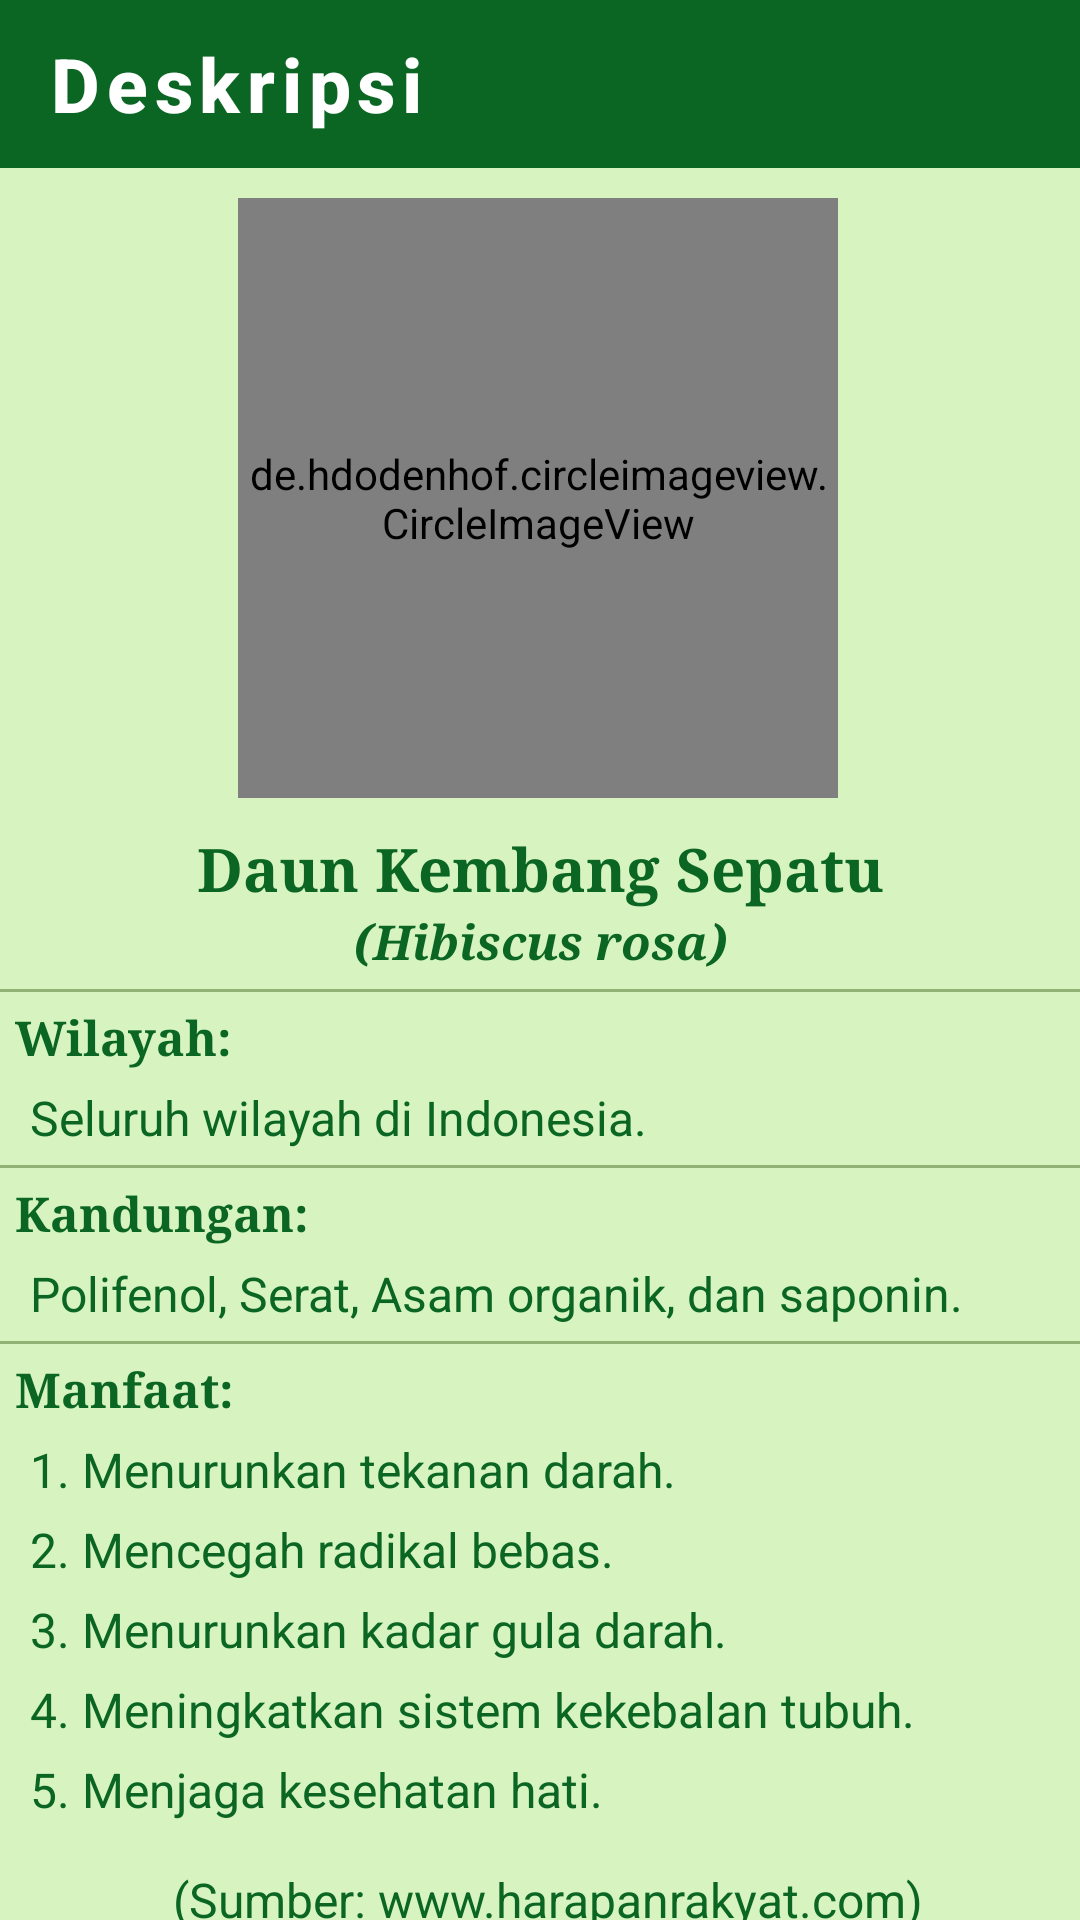

This screen was rendered from an Android layout file. Write that file and the resources it references.
<!-- AndroidManifest.xml: application theme AppTheme.ObjectDetection -->
<!-- res/layout/activity_desc_sepatu.xml -->
<?xml version="1.0" encoding="utf-8"?>
<androidx.constraintlayout.widget.ConstraintLayout xmlns:android="http://schemas.android.com/apk/res/android"
    xmlns:app="http://schemas.android.com/apk/res-auto"
    xmlns:tools="http://schemas.android.com/tools"
    android:layout_width="match_parent"
    android:layout_height="match_parent"
    tools:context=".Desc_Sepatu"
    android:background="#D6F3C0">

    <com.google.android.material.appbar.AppBarLayout
        android:id="@+id/backlayout_desc_Sepatu"
        android:layout_width="match_parent"
        android:layout_height="wrap_content"
        tools:ignore="MissingConstraints">
        <androidx.appcompat.widget.Toolbar
            android:id="@+id/back_desc_Sepatu"
            style="@style/Foxandroid.Toolbar"
            android:layout_width="match_parent"
            android:layout_height="?attr/actionBarSize"
            app:titleTextColor="@color/cardview_light_background"
            app:navigationIcon="@drawable/baseline_arrow_back_24"
            app:title="Deskripsi"/>
    </com.google.android.material.appbar.AppBarLayout>


    <de.hdodenhof.circleimageview.CircleImageView
        android:id="@+id/gambarDeskripsi"
        android:layout_width="200dp"
        android:layout_height="200dp"
        android:layout_centerHorizontal="true"
        android:layout_marginTop="10dp"
        android:src="@drawable/list_kembangsepatu"
        app:layout_constraintEnd_toEndOf="parent"
        app:layout_constraintHorizontal_bias="0.496"
        app:layout_constraintStart_toStartOf="parent"
        app:layout_constraintTop_toBottomOf="@+id/backlayout_desc_Sepatu" />

    <LinearLayout
        android:id="@+id/namaDeskripsi"
        android:layout_width="match_parent"
        android:layout_height="wrap_content"
        android:layout_marginTop="10dp"
        app:layout_constraintTop_toBottomOf="@id/gambarDeskripsi">
        <TextView
            android:layout_width="match_parent"
            android:layout_height="wrap_content"
            android:text="Daun Kembang Sepatu"
            android:textColor="@color/tfe_color_primary_dark"
            android:textSize="20sp"
            android:textStyle="bold"
            android:typeface="serif"
            android:textAlignment="center"/>
    </LinearLayout>

    <TextView
        android:id="@+id/latinDeskripsi"
        android:layout_width="match_parent"
        android:layout_height="wrap_content"
        android:text="(Hibiscus rosa)"
        android:textColor="@color/tfe_color_primary_dark"
        android:textSize="16sp"
        android:textStyle="bold|italic"
        android:typeface="serif"
        android:textAlignment="center"
        app:layout_constraintTop_toBottomOf="@id/namaDeskripsi"/>

    <View
        app:layout_constraintTop_toBottomOf="@+id/latinDeskripsi"
        android:layout_width="match_parent"
        android:layout_height="1dp"
        android:background="#65274E08"
        android:layout_marginTop="5dp"/>

    <TextView
        android:id="@+id/tempatDeskripsi"
        android:layout_width="match_parent"
        android:layout_height="wrap_content"
        android:text="Wilayah:"
        android:textColor="@color/tfe_color_primary_dark"
        android:textSize="16sp"
        android:textStyle="bold"
        android:typeface="serif"
        android:layout_marginLeft="5dp"
        android:layout_marginTop="10dp"
        app:layout_constraintTop_toBottomOf="@id/latinDeskripsi"/>

    <TextView
        android:id="@+id/isiTempatDeskripsi"
        android:layout_width="match_parent"
        android:layout_height="wrap_content"
        android:text="Seluruh wilayah di Indonesia."
        android:textColor="@color/tfe_color_primary_dark"
        android:textSize="16sp"
        android:layout_marginLeft="10dp"
        android:layout_marginRight="10dp"
        android:layout_marginTop="5dp"
        app:layout_constraintTop_toBottomOf="@id/tempatDeskripsi"/>

    <View
        app:layout_constraintTop_toBottomOf="@id/isiTempatDeskripsi"
        android:layout_width="match_parent"
        android:layout_height="1dp"
        android:background="#65274E08"
        android:layout_marginTop="5dp"/>

    <TextView
        android:id="@+id/kandunganDeskripsi"
        android:layout_width="match_parent"
        android:layout_height="wrap_content"
        android:text="Kandungan:"
        android:textColor="@color/tfe_color_primary_dark"
        android:textSize="16sp"
        android:textStyle="bold"
        android:typeface="serif"
        android:layout_marginLeft="5dp"
        android:layout_marginTop="10dp"
        app:layout_constraintTop_toBottomOf="@id/isiTempatDeskripsi"/>

    <TextView
        android:id="@+id/isiKandunganDeskripsi"
        android:layout_width="match_parent"
        android:layout_height="wrap_content"
        android:text="Polifenol, Serat, Asam organik, dan saponin."
        android:textColor="@color/tfe_color_primary_dark"
        android:textSize="16sp"
        android:layout_marginLeft="10dp"
        android:layout_marginRight="10dp"
        android:layout_marginTop="5dp"
        app:layout_constraintTop_toBottomOf="@id/kandunganDeskripsi"/>

    <View
        app:layout_constraintTop_toBottomOf="@+id/isiKandunganDeskripsi"
        android:layout_width="match_parent"
        android:layout_height="1dp"
        android:background="#65274E08"
        android:layout_marginTop="5dp"/>


    <TextView
        android:id="@+id/manfaatDeskripsi"
        android:layout_width="match_parent"
        android:layout_height="wrap_content"
        android:text="Manfaat:"
        android:textColor="@color/tfe_color_primary_dark"
        android:textSize="16sp"
        android:textStyle="bold"
        android:typeface="serif"
        android:layout_marginLeft="5dp"
        android:layout_marginTop="10dp"
        app:layout_constraintTop_toBottomOf="@id/isiKandunganDeskripsi"/>

    <TextView
        android:id="@+id/manfaatDeskripsi1"
        android:layout_width="match_parent"
        android:layout_height="wrap_content"
        android:text="1. Menurunkan tekanan darah."
        android:textColor="@color/tfe_color_primary_dark"
        android:textSize="16sp"
        android:layout_marginLeft="10dp"
        android:layout_marginRight="10dp"
        android:layout_marginBottom="5dp"
        android:layout_marginTop="5dp"
        app:layout_constraintTop_toBottomOf="@id/manfaatDeskripsi"/>
    <TextView
        android:id="@+id/manfaatDeskripsi2"
        android:layout_width="match_parent"
        android:layout_height="wrap_content"
        android:text="2. Mencegah radikal bebas."
        android:textColor="@color/tfe_color_primary_dark"
        android:textSize="16sp"
        android:layout_marginLeft="10dp"
        android:layout_marginRight="10dp"
        android:layout_marginBottom="5dp"
        android:layout_marginTop="5dp"
        app:layout_constraintTop_toBottomOf="@id/manfaatDeskripsi1"/>
    <TextView
        android:id="@+id/manfaatDeskripsi3"
        android:layout_width="match_parent"
        android:layout_height="wrap_content"
        android:text="3. Menurunkan kadar gula darah."
        android:textColor="@color/tfe_color_primary_dark"
        android:textSize="16sp"
        android:layout_marginLeft="10dp"
        android:layout_marginRight="10dp"
        android:layout_marginBottom="5dp"
        android:layout_marginTop="5dp"
        app:layout_constraintTop_toBottomOf="@id/manfaatDeskripsi2"/>
    <TextView
        android:id="@+id/manfaatDeskripsi4"
        android:layout_width="match_parent"
        android:layout_height="wrap_content"
        android:text="4. Meningkatkan sistem kekebalan tubuh."
        android:textColor="@color/tfe_color_primary_dark"
        android:textSize="16sp"
        android:layout_marginLeft="10dp"
        android:layout_marginRight="10dp"
        android:layout_marginBottom="5dp"
        android:layout_marginTop="5dp"
        app:layout_constraintTop_toBottomOf="@id/manfaatDeskripsi3"/>
    <TextView
        android:id="@+id/manfaatDeskripsi5"
        android:layout_width="match_parent"
        android:layout_height="wrap_content"
        android:text="5. Menjaga kesehatan hati."
        android:textColor="@color/tfe_color_primary_dark"
        android:textSize="16sp"
        android:layout_marginLeft="10dp"
        android:layout_marginRight="10dp"
        android:layout_marginBottom="5dp"
        android:layout_marginTop="5dp"
        app:layout_constraintTop_toBottomOf="@id/manfaatDeskripsi4"/>

    <TextView
        android:layout_width="match_parent"
        android:layout_height="wrap_content"
        android:layout_marginLeft="5dp"
        android:layout_marginTop="15dp"
        android:textSize="16dp"
        android:textAlignment="center"
        app:layout_constraintTop_toBottomOf="@+id/manfaatDeskripsi5"
        android:textColor="@color/tfe_color_primary_dark"
        android:text="(Sumber: www.harapanrakyat.com)"/>

</androidx.constraintlayout.widget.ConstraintLayout>
<!-- resources referenced by this layout -->
<resources>
  <color name="tfe_color_primary_dark">#0B6623</color>
  <!-- drawable list_kembangsepatu: png bitmap (drawable, 285499 bytes) -->
  <style name="Foxandroid.Toolbar" parent="Widget.AppCompat.Toolbar">
           <item name="android:background">@color/tfe_color_primary_dark</item>
           <item name="theme">@style/AppTheme.ObjectDetection</item>
           <item name="popupTheme">@style/ThemeOverlay.AppCompat.Light</item>
           <item name="titleTextAppearance">@style/toolbartex</item>
  
       </style>
  <style name="AppTheme.ObjectDetection" parent="Theme.AppCompat.Light.NoActionBar">
          
          <item name="colorPrimary">@color/tfe_color_primary</item>
          <item name="colorPrimaryDark">@color/tfe_color_primary_dark</item>
          <item name="colorAccent">@color/tfe_color_accent</item>
      </style>
  <style name="toolbartex" parent="TextAppearance.MaterialComponents.Button">
  
           <item name="android:textSize">25dp</item>
           <item name="android:textAllCaps">false</item>
           <item name="android:textStyle">bold</item>
       </style>
  <color name="tfe_color_primary">#71AE41</color>
  <color name="tfe_color_accent">#D6F3C0</color>
</resources>
